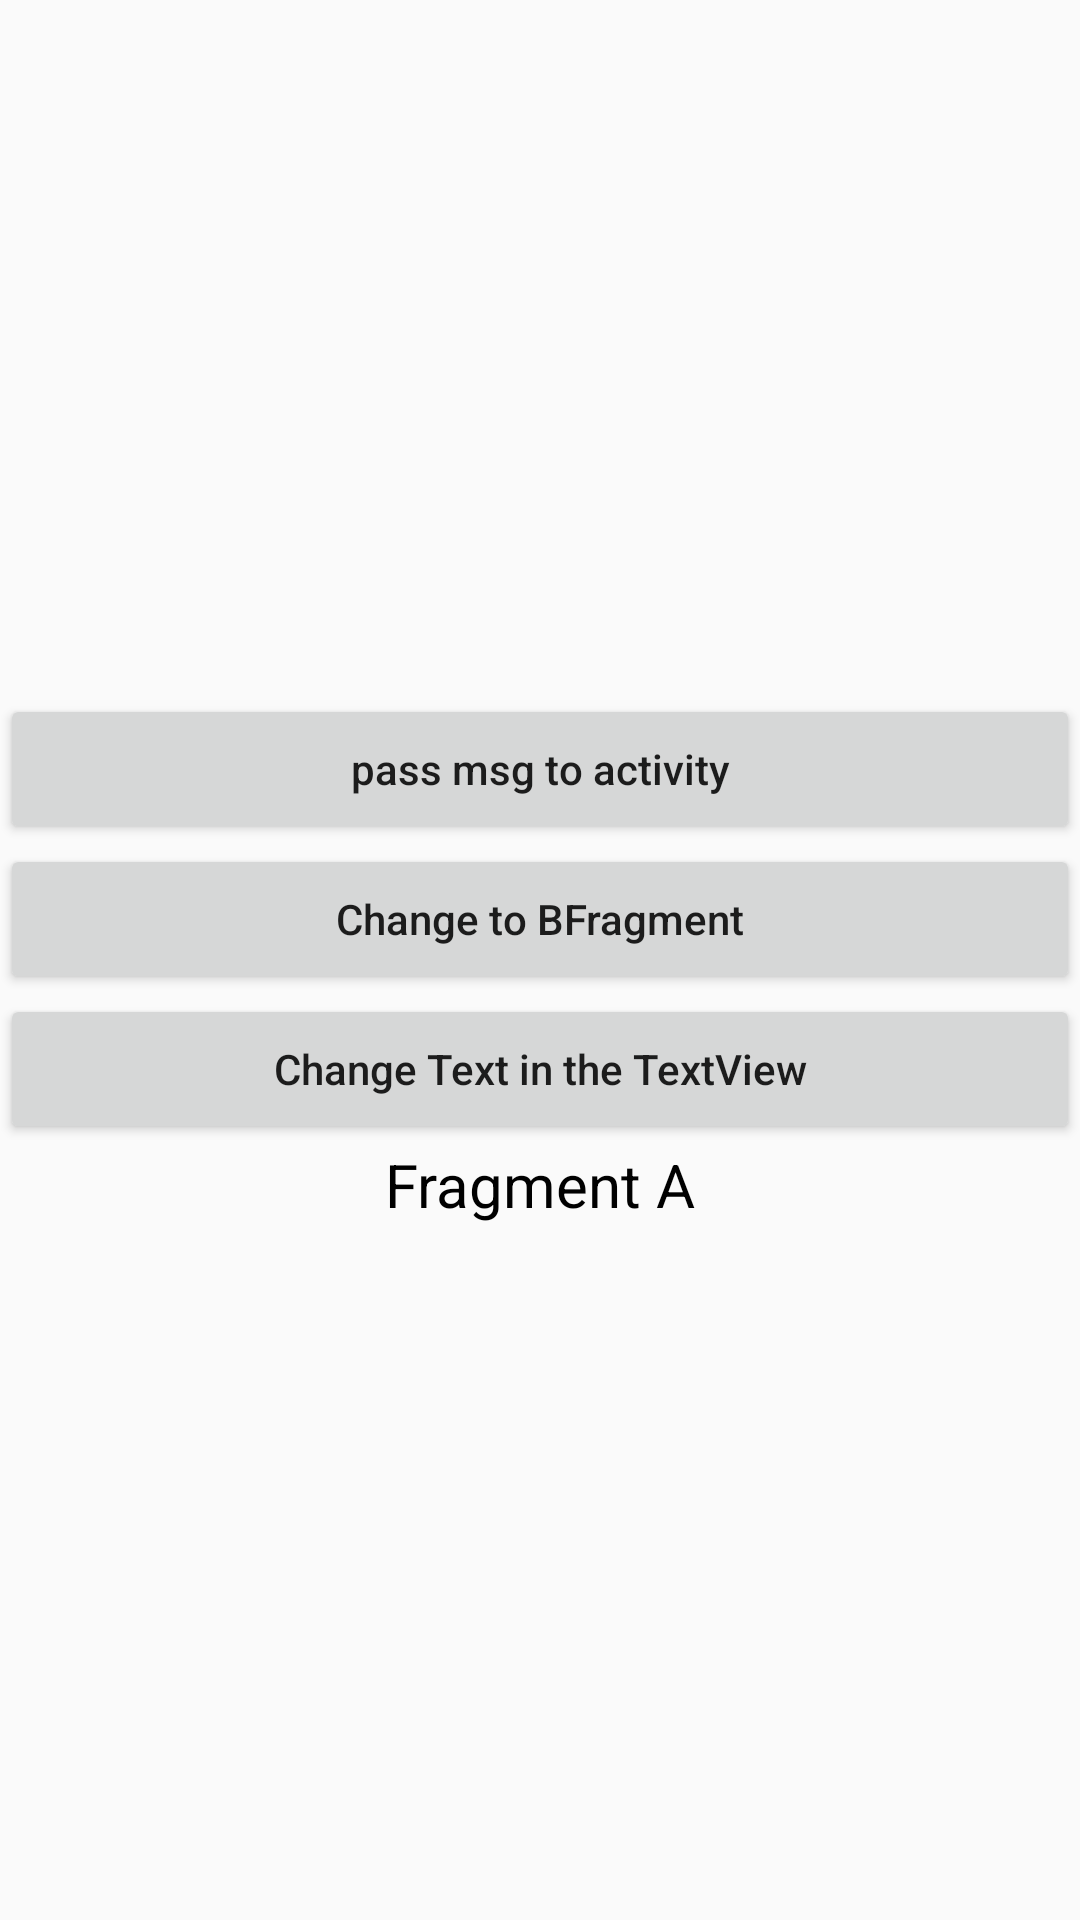

Reconstruct the res/layout file that produces this screen, plus the resources it refers to.
<!-- AndroidManifest.xml: application theme AppTheme -->
<!-- res/layout/fragment_a.xml -->
<?xml version="1.0" encoding="utf-8"?>
<LinearLayout xmlns:android="http://schemas.android.com/apk/res/android"
    android:layout_width="match_parent"
    android:layout_height="match_parent"
    android:orientation="vertical"
    android:gravity="center">

    <Button
        android:id="@+id/btn_msg"
        android:layout_width="match_parent"
        android:layout_height="50dp"
        android:text="pass msg to activity"
        android:textAllCaps="false"/>
    <Button
        android:id="@+id/btn_change"
        android:layout_width="match_parent"
        android:layout_height="50dp"
        android:text="Change to BFragment"
        android:textAllCaps="false"/>
    <Button
        android:id="@+id/btn_reset"
        android:layout_width="match_parent"
        android:layout_height="50dp"
        android:text="Change Text in the TextView"
        android:textAllCaps="false"/>

    <TextView
        android:id="@+id/tv_title"
        android:layout_width="match_parent"
        android:layout_height="wrap_content"
        android:text="Fragment A"
        android:textColor="#000"
        android:textSize="20sp"
        android:gravity="center"/>



</LinearLayout>
<!-- resources referenced by this layout -->
<resources>
  <style name="AppTheme" parent="Theme.AppCompat.Light.DarkActionBar">
          
          <item name="colorPrimary">@color/colorPrimary</item>
          <item name="colorPrimaryDark">@color/colorPrimaryDark</item>
          <item name="colorAccent">@color/colorAccent</item>
      </style>
  <!-- not gathered from this repository: default colours our renderer supplied (Android Studio template values) -->
  <color name="colorPrimary">#FF6200EE</color>
  <color name="colorPrimaryDark">#FF3700B3</color>
  <color name="colorAccent">#FF03DAC5</color>
</resources>
